Run: headless pygame with SDL's dummy video driver; simulated clock (each Clock.tick advances the game by its frame time, no real sleeping); random seed 0; keys injected as events and as key.get_pressed() state; mouse plan: one left click at the window centre at the start of phase 2, then a move to the lower-right quarter at the start of phase 3.
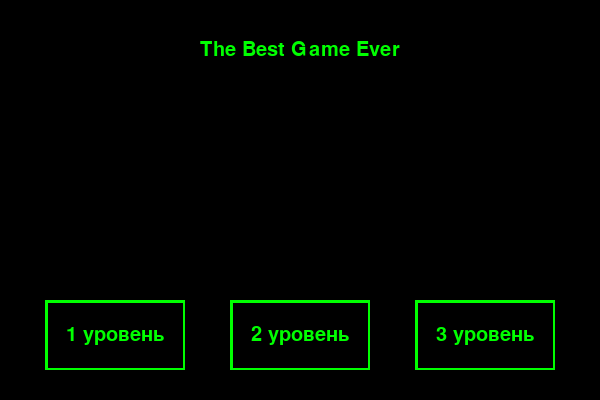
Frame 1 of 4 · flips 1–60 · no input
Frame 2 of 4 · flips 61–180 · clicked the window centre · tapped SPACE, RETURN · held RIGHT (→), D · screen unchanged from frame 1, image omitted
Frame 3 of 4 · flips 181–300 · moved the mouse to the lower-right quarter · held DOWN (↓), S · screen unchanged from frame 2, image omitted
Frame 4 of 4 · flips 301–420 · held LEFT (←), A, UP (↑), W · screen unchanged from frame 3, image omitted

The pygame program that drew these frames:

import pygame as pg
from sys import exit


start_win_size = (start_win_width, start_win_height) = (600, 400)

start_win_btn_size = (start_win_btn_width, start_win_btn_height) = (140, 70)
start_win_btns_count = 3


class Button(pg.sprite.Sprite):
    """
    Класс кнопки, для удобной работы в меню
    """
    def __init__(self, ind: int, x: int, y: int, width_: int, height_: int, text: str, text_font: int,
                 text_color=(255, 255, 255), back_color=(0, 0, 0)):
        super().__init__()
        self.index = ind
        self.text_color = text_color
        self.back_color = back_color

        font = pg.font.SysFont('Times New Roman', text_font)
        self.text = font.render(text, True, text_color)

        self.image = pg.Surface((width_, height_))

        self.rect = pg.Rect(x, y, width_, height_)
        self.extreme_points = [(0, 0), (self.rect.width, 0), (self.rect.width, self.rect.height), (0, self.rect.height)]

        self.update()

    def update(self) -> None:
        """
        Отрисовка текста и узора кнопки
        """
        self.image.fill(self.back_color)
        self.image.blit(self.text, (self.rect.width // 2 - self.text.get_width() // 2,
                                    self.rect.height // 2 - self.text.get_height() // 2))

        for i in range(len(self.extreme_points)):
            pg.draw.line(self.image, self.text_color, self.extreme_points[i],
                         self.extreme_points[(i + 1) % len(self.extreme_points)], width=5)

    def crossed(self, x: int, y: int) -> bool:
        """
        Проверка, назодится ди координата в диапозоне координат кнопки
        """
        return self.rect.collidepoint(x, y)


class Text(pg.sprite.Sprite):
    def __init__(self, x: int, y: int, text: str, font_size: int, text_color=(255, 0, 0), back_color=(255, 255, 255)):
        super().__init__()
        self.text_color, self.back_color = text_color, back_color

        font = pg.font.SysFont('Times New Roman', font_size)
        self.text = font.render(text, True, text_color)

        self.image = pg.Surface(self.text.get_size())
        self.image.fill(back_color)

        self.image.blit(self.text, ((self.image.get_width() - self.text.get_width()) // 2,
                                    (self.image.get_height() - self.text.get_height()) // 2))

        self.rect = pg.Rect(x, y, *self.image.get_size())


def set_start_win_btns(y: int, win_width: int, btn_width: int, btn_height: int, btn_count: int,
                       text_color: (int, int, int), back_color: (int, int, int)) -> pg.sprite.Group:
    """
    Генерация заданного количесва кнопок с опреденным шаблном
    """
    dist_btns = (win_width - btn_width * btn_count) // (btn_count + 1)
    btns_sprites_ = pg.sprite.Group([Button(x, x * (btn_width + dist_btns) + dist_btns, y, btn_width, btn_height,
                                            f'{x + 1} уровень', 30, text_color, back_color) for x in range(btn_count)])
    return btns_sprites_


if __name__ == '__main__':
    fps = 60

    pg.init()

    screen = pg.display.set_mode(start_win_size)
    pg.display.set_caption('Стартовое окно')

    start_btns_sprites = set_start_win_btns(300, start_win_width, start_win_btn_width, start_win_btn_height,
                                            start_win_btns_count, (0, 255, 0), (0, 0, 0))

    game_title = Text(40, 40, 'The Best Game Ever', 30, (0, 255, 0), (0, 0, 0))
    game_title.rect.x = (start_win_width - game_title.rect.width) // 2
    text_sprites = pg.sprite.Group([game_title])

    while True:
        for event in pg.event.get():
            if event.type == pg.QUIT:
                pg.quit()
                exit()
            if event.type == pg.MOUSEBUTTONDOWN:
                if event.button == 1:
                    for btn in start_btns_sprites.sprites():
                        if btn.crossed(*event.pos):  # Здесь должна происходить загрузка уровня
                            print(f'Запускается {btn.index + 1} уровень')
                            break

        text_sprites.draw(screen)
        start_btns_sprites.draw(screen)

        pg.display.flip()
        screen.fill((0, 0, 0))
